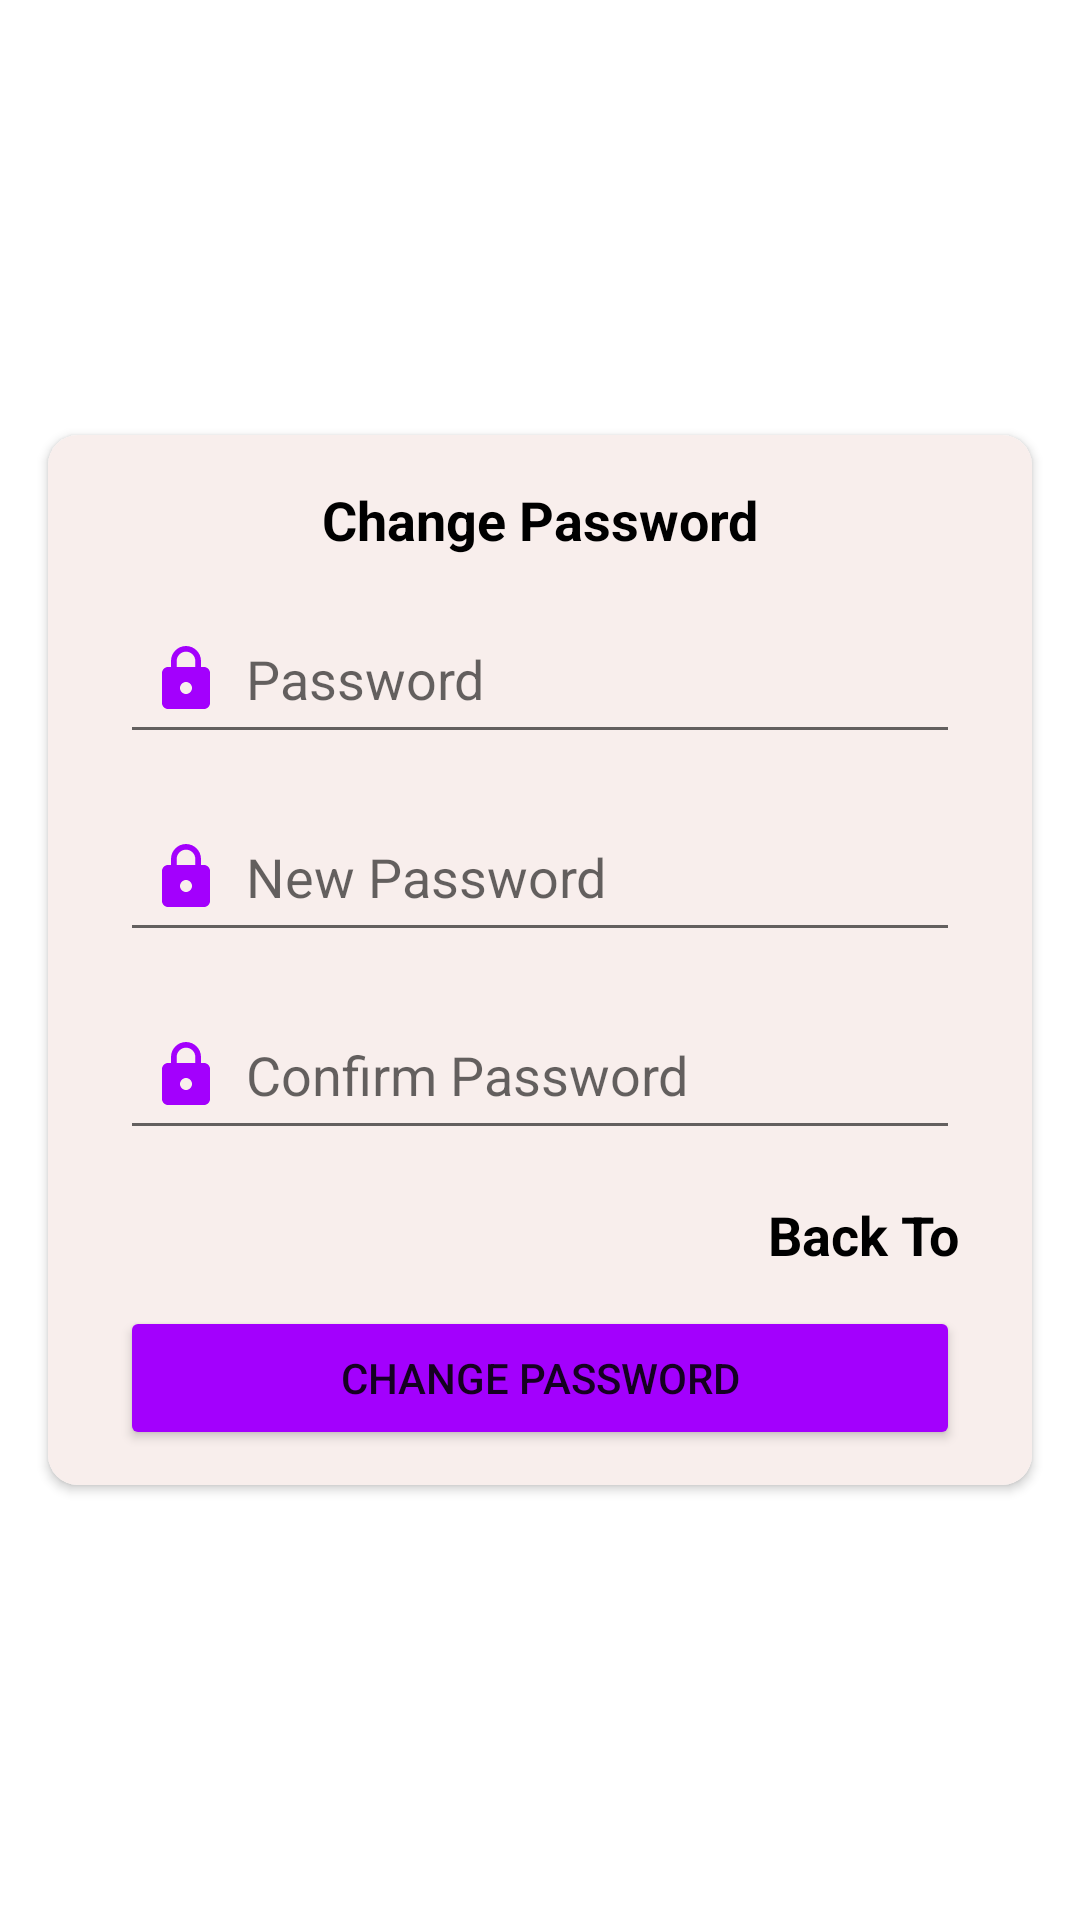

Layout XML and referenced resources for this Android screen:
<!-- AndroidManifest.xml: application theme Theme.JILA -->
<!-- res/layout/activity_change.xml -->
<?xml version="1.0" encoding="utf-8"?>
<androidx.constraintlayout.widget.ConstraintLayout xmlns:android="http://schemas.android.com/apk/res/android"
    xmlns:app="http://schemas.android.com/apk/res-auto"
    xmlns:tools="http://schemas.android.com/tools"
    android:id="@+id/main"
    android:layout_width="match_parent"
    android:layout_height="match_parent"
    android:background="@color/white"
    tools:context=".ChangeActivity">

    <androidx.cardview.widget.CardView
        android:layout_width="0dp"
        android:layout_height="350dp"
        android:layout_marginStart="16dp"
        android:layout_marginEnd="16dp"
        app:cardCornerRadius="10dp"
        app:layout_constraintBottom_toBottomOf="parent"
        app:layout_constraintEnd_toEndOf="parent"
        app:layout_constraintStart_toStartOf="parent"
        app:layout_constraintTop_toTopOf="parent">

        <androidx.constraintlayout.widget.ConstraintLayout
            android:layout_width="match_parent"
            android:layout_height="match_parent"
            android:background="#F8EEEC">

            <TextView
                android:id="@+id/textView4"
                android:layout_width="wrap_content"
                android:layout_height="wrap_content"
                android:layout_marginTop="16dp"
                android:text="Change Password"
                android:textColor="@color/black"
                android:textSize="18sp"
                android:textStyle="bold"
                app:layout_constraintEnd_toEndOf="parent"
                app:layout_constraintStart_toStartOf="parent"
                app:layout_constraintTop_toTopOf="parent" />

            <EditText
                android:id="@+id/confirm_password"
                android:layout_width="match_parent"
                android:layout_height="50dp"
                android:layout_marginStart="24dp"
                android:layout_marginTop="16dp"
                android:layout_marginEnd="24dp"
                android:drawableLeft="@drawable/baseline_lock_24"
                android:drawablePadding="8dp"
                android:ems="10"
                android:hint="Confirm Password"
                android:inputType="numberPassword"
                android:padding="10dp"
                android:textColor="@color/black"
                app:layout_constraintEnd_toEndOf="parent"
                app:layout_constraintHorizontal_bias="1.0"
                app:layout_constraintStart_toStartOf="parent"
                app:layout_constraintTop_toBottomOf="@+id/new_password" />

            <EditText
                android:id="@+id/password"
                android:layout_width="match_parent"
                android:layout_height="50dp"
                android:layout_marginStart="24dp"
                android:layout_marginTop="16dp"
                android:layout_marginEnd="24dp"
                android:drawableLeft="@drawable/baseline_lock_24"
                android:drawablePadding="8dp"
                android:ems="10"
                android:hint="Password"
                android:inputType="numberPassword"
                android:padding="10dp"
                android:textColor="@color/black"
                app:layout_constraintEnd_toEndOf="parent"
                app:layout_constraintHorizontal_bias="0.0"
                app:layout_constraintStart_toStartOf="parent"
                app:layout_constraintTop_toBottomOf="@+id/textView4" />

            <EditText
                android:id="@+id/new_password"
                android:layout_width="match_parent"
                android:layout_height="50dp"
                android:layout_marginStart="24dp"
                android:layout_marginTop="16dp"
                android:layout_marginEnd="24dp"
                android:drawableLeft="@drawable/baseline_lock_24"
                android:drawablePadding="8dp"
                android:ems="10"
                android:hint="New Password"
                android:inputType="numberPassword"
                android:padding="10dp"
                android:textColor="@color/black"
                app:layout_constraintEnd_toEndOf="parent"
                app:layout_constraintHorizontal_bias="1.0"
                app:layout_constraintStart_toStartOf="parent"
                app:layout_constraintTop_toBottomOf="@+id/password" />

            <TextView
                android:id="@+id/textView5"
                android:layout_width="wrap_content"
                android:layout_height="wrap_content"
                android:layout_marginTop="16dp"
                android:layout_marginEnd="24dp"
                android:text="Back To"
                android:textColor="@color/black"
                android:textSize="18sp"
                android:textStyle="bold"
                app:layout_constraintEnd_toEndOf="parent"
                app:layout_constraintTop_toBottomOf="@+id/confirm_password" />

            <Button
                android:id="@+id/changeButton"
                android:layout_width="0dp"
                android:layout_height="wrap_content"
                android:layout_marginStart="24dp"
                android:layout_marginTop="16dp"
                android:layout_marginEnd="24dp"
                android:layout_marginBottom="16dp"
                android:backgroundTint="#A300FD"
                android:text="Change Password"
                app:layout_constraintBottom_toBottomOf="parent"
                app:layout_constraintEnd_toEndOf="parent"
                app:layout_constraintStart_toStartOf="parent"
                app:layout_constraintTop_toBottomOf="@+id/textView5" />

        </androidx.constraintlayout.widget.ConstraintLayout>
    </androidx.cardview.widget.CardView>
</androidx.constraintlayout.widget.ConstraintLayout>
<!-- resources referenced by this layout -->
<resources>
  <color name="black">#FF000000</color>
  <color name="white">#FFFFFFFF</color>
  <!-- drawable baseline_lock_24 (drawable) -->
  <vector xmlns:android="http://schemas.android.com/apk/res/android" android:height="24dp" android:tint="#A300FD" android:viewportHeight="24" android:viewportWidth="24" android:width="24dp">
        
      <path android:fillColor="@android:color/white" android:pathData="M18,8h-1L17,6c0,-2.76 -2.24,-5 -5,-5S7,3.24 7,6v2L6,8c-1.1,0 -2,0.9 -2,2v10c0,1.1 0.9,2 2,2h12c1.1,0 2,-0.9 2,-2L20,10c0,-1.1 -0.9,-2 -2,-2zM12,17c-1.1,0 -2,-0.9 -2,-2s0.9,-2 2,-2 2,0.9 2,2 -0.9,2 -2,2zM15.1,8L8.9,8L8.9,6c0,-1.71 1.39,-3.1 3.1,-3.1 1.71,0 3.1,1.39 3.1,3.1v2z"/>
      
  </vector>
  <style name="Theme.JILA" parent="Theme.MaterialComponents.DayNight.NoActionBar">
          
          <item name="colorPrimary">@color/purple_500</item>
          <item name="colorPrimaryVariant">@color/purple_700</item>
          <item name="colorOnPrimary">@color/white</item>
          
          <item name="colorSecondary">@color/teal_200</item>
          <item name="colorSecondaryVariant">@color/teal_700</item>
          <item name="colorOnSecondary">@color/black</item>
          
          <item name="android:statusBarColor">?attr/colorPrimaryVariant</item>
          
      </style>
  <color name="purple_500">#FF6200EE</color>
  <color name="purple_700">#FF3700B3</color>
  <color name="teal_200">#FF03DAC5</color>
  <color name="teal_700">#FF018786</color>
</resources>
